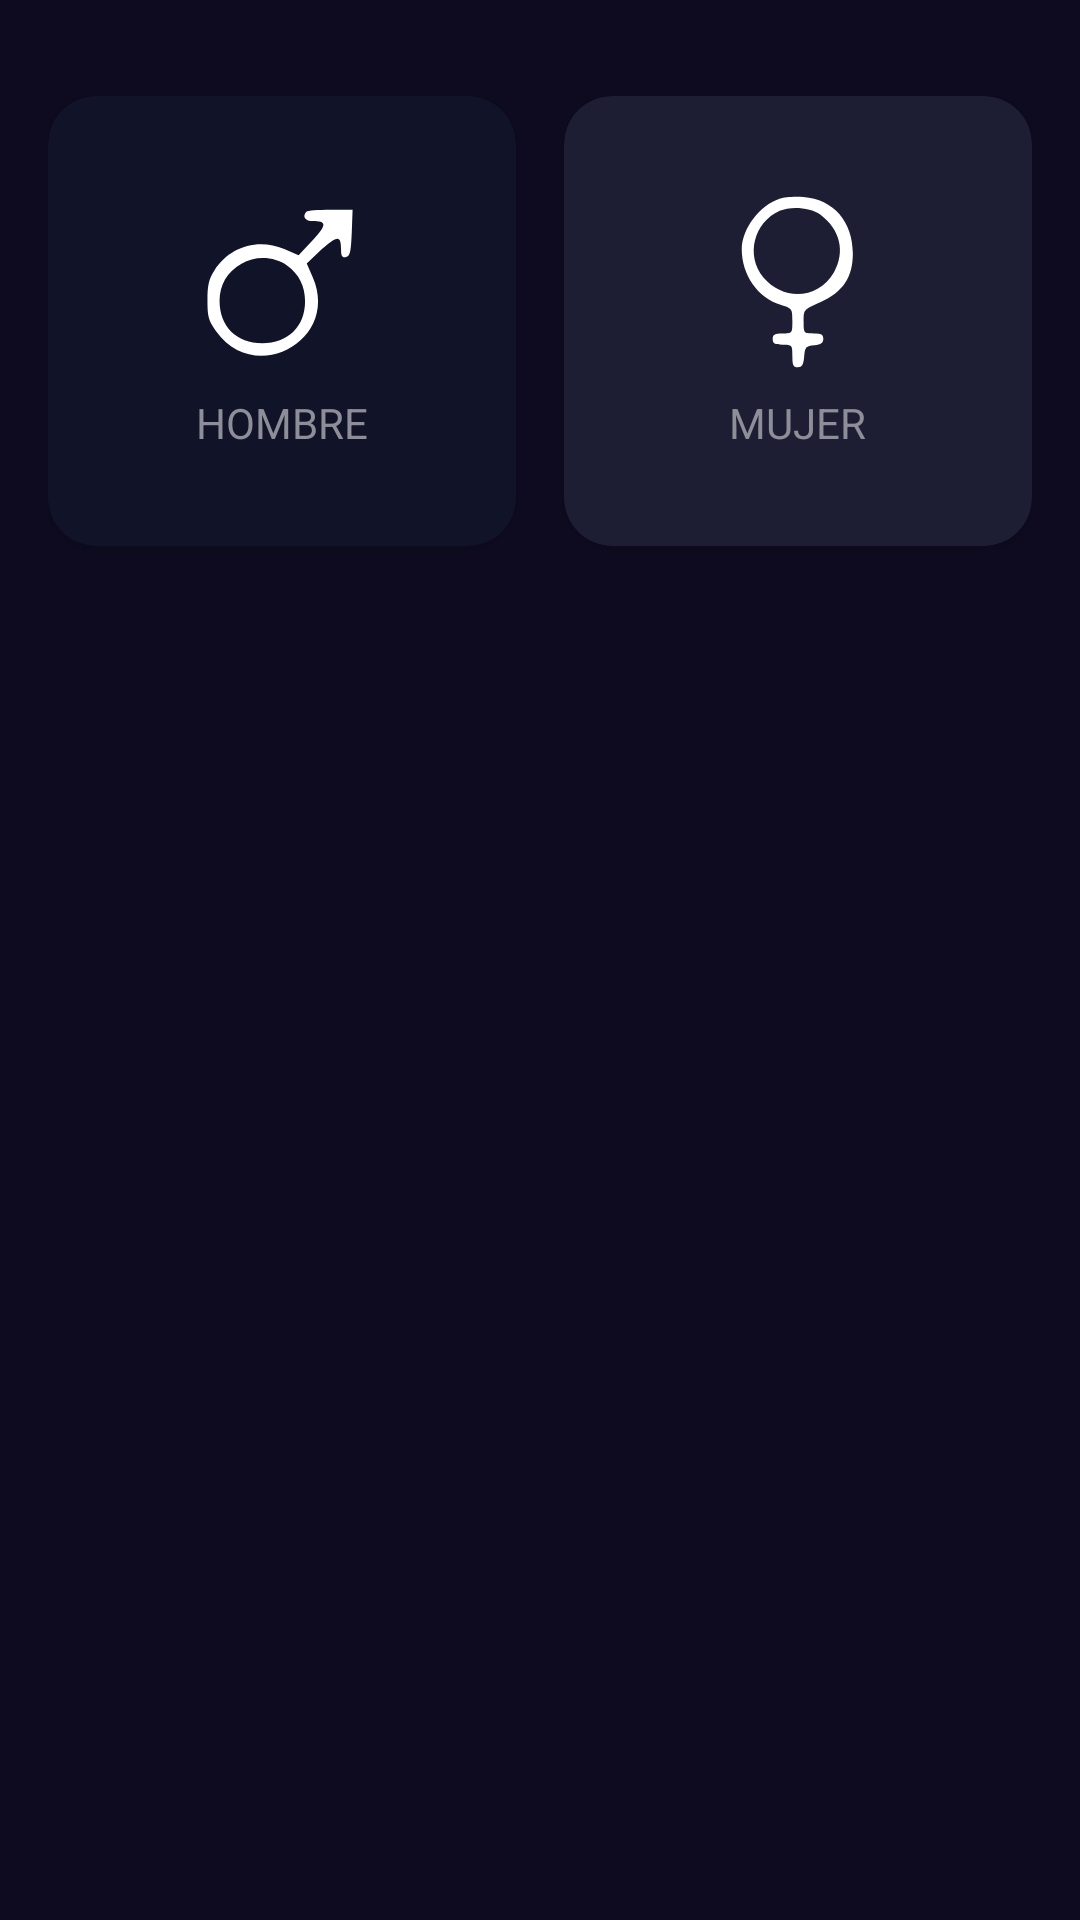

Write the Android layout XML for this screen, with the resource values it uses.
<!-- AndroidManifest.xml: application theme Theme.MenuAppPrueba -->
<!-- res/layout/activity_imc_calculator.xml -->
<?xml version="1.0" encoding="utf-8"?>
<androidx.constraintlayout.widget.ConstraintLayout xmlns:android="http://schemas.android.com/apk/res/android"
    xmlns:app="http://schemas.android.com/apk/res-auto"
    xmlns:tools="http://schemas.android.com/tools"
    android:layout_width="match_parent"
    android:layout_height="match_parent"
    android:paddingHorizontal="16dp"
    android:paddingVertical="32dp"
    android:background="@color/background_app"
    tools:context=".IMCCalculator.ImcCalculatorActivity">

    <androidx.cardview.widget.CardView
        android:id="@+id/viewMale"
        android:layout_width="0dp"
        android:layout_height="150dp"
        android:layout_marginEnd="16dp"
        app:cardBackgroundColor="@color/background_component_selected"
        app:cardCornerRadius="16dp"
        app:layout_constraintEnd_toStartOf="@+id/viewFemale"
        app:layout_constraintStart_toStartOf="parent"
        app:layout_constraintTop_toTopOf="parent">

        <androidx.appcompat.widget.LinearLayoutCompat
            android:layout_width="match_parent"
            android:layout_height="match_parent"
            android:orientation="vertical"
            android:gravity="center">

            <ImageView
                android:layout_width="60dp"
                android:layout_height="60dp"
                android:src="@drawable/ic_male"
                app:tint="@color/white" />

            <TextView
                android:layout_width="wrap_content"
                android:layout_height="wrap_content"
                android:layout_marginTop="8dp"
                android:text="@string/male"
                android:textAllCaps="true"
                android:textColor="@color/title_text" />
        </androidx.appcompat.widget.LinearLayoutCompat>
    </androidx.cardview.widget.CardView>

    <androidx.cardview.widget.CardView
        android:id="@+id/viewFemale"
        android:layout_width="0dp"
        android:layout_height="150dp"
        app:cardBackgroundColor="@color/background_component"
        app:cardCornerRadius="16dp"
        app:layout_constraintEnd_toEndOf="parent"
        app:layout_constraintStart_toEndOf="@+id/viewMale"
        app:layout_constraintTop_toTopOf="parent">
        <androidx.appcompat.widget.LinearLayoutCompat
            android:layout_width="match_parent"
            android:layout_height="match_parent"
            android:orientation="vertical"
            android:gravity="center">
            <ImageView
                android:layout_width="60dp"
                android:layout_height="60dp"
                android:src="@drawable/ic_female"
                app:tint="@color/white"/>
            <TextView
                android:layout_width="wrap_content"
                android:layout_height="wrap_content"
                android:layout_marginTop="8dp"
                android:textAllCaps="true"
                android:text="@string/female"
                android:textColor="@color/title_text"/>

        </androidx.appcompat.widget.LinearLayoutCompat>

    </androidx.cardview.widget.CardView>

</androidx.constraintlayout.widget.ConstraintLayout>
<!-- resources referenced by this layout -->
<resources>
  <color name="background_app">#0E0B20</color>
  <color name="background_component">#1D1E33</color>
  <color name="background_component_selected">#FF111328</color>
  <color name="title_text">#FF8D8E98</color>
  <color name="white">#FFFFFFFF</color>
  <!-- drawable ic_female (drawable) -->
  <vector xmlns:android="http://schemas.android.com/apk/res/android"
      android:width="64dp"
      android:height="64dp"
      android:viewportWidth="64"
      android:viewportHeight="64">
    <path
        android:pathData="M25.7,3c-7.3,2.3 -13.7,10.8 -13.7,18.1 0,9.1 5.7,17.3 13.8,19.7 4.1,1.3 4.2,1.4 4.2,5.7 0,4.5 0,4.5 -3.5,4.5 -2.8,-0 -3.5,0.4 -3.5,2 0,1.6 0.7,2 3.5,2 3.4,-0 3.5,0.1 3.5,4 0,3.3 0.3,4 1.9,4 1.6,-0 2,-0.8 2.3,-3.8 0.3,-3.4 0.6,-3.7 3.6,-4 2.4,-0.2 3.2,-0.8 3.2,-2.3 0,-1.5 -0.7,-1.9 -3.5,-1.9 -3.5,-0 -3.5,-0.1 -3.5,-4.3 0,-4.2 0,-4.2 5.9,-6.8 8.1,-3.6 11.6,-8.8 11.6,-17.3 0,-11.4 -6.9,-19.3 -17.6,-20.1 -2.9,-0.3 -6.7,-0 -8.2,0.5zM39.9,8.7c7.1,5.3 9,13.2 4.9,20.5 -5.4,9.5 -17.9,10.4 -25.1,1.9 -6.4,-7.7 -3.5,-19.5 5.8,-23.7 3.9,-1.8 11,-1.2 14.4,1.3z"
        android:fillColor="#000000"
        android:strokeColor="#00000000"/>
  </vector>
  <!-- drawable ic_male (drawable) -->
  <vector xmlns:android="http://schemas.android.com/apk/res/android"
      android:width="64dp"
      android:height="64dp"
      android:viewportWidth="64"
      android:viewportHeight="64">
    <path
        android:pathData="M40.7,7.7c-1.6,1.6 -0.5,3.3 2.1,3.3 5.2,-0 5.2,1.3 0.1,6.9l-5,5.3 -5.1,-2.2c-9.4,-4 -19.6,-0.8 -24.9,7.7 -1.9,3 -2.4,5.2 -2.4,10.5 0,5.8 0.4,7.2 3,10.9 13.9,19.7 44,3.2 34.5,-18.9l-2.2,-5.1 5.3,-5c5.7,-5.1 6.9,-5.1 6.9,0.2 0,2.2 0.4,2.8 1.8,2.5 1.4,-0.3 1.7,-1.6 2,-8.6l0.3,-8.2 -7.9,-0c-4.3,-0 -8.2,0.3 -8.5,0.7zM33.9,26.9c4.1,2.9 6.3,7.3 6.3,12.6 0,9.1 -6,15 -15.2,15 -9.2,-0 -15.2,-5.9 -15.2,-15.1 0,-5.7 2.7,-10.3 7.8,-13.2 4.9,-2.9 11.7,-2.6 16.3,0.7z"
        android:fillColor="#000000"
        android:strokeColor="#00000000"/>
  </vector>
  <string name="female">Mujer</string>
  <string name="male">Hombre</string>
  <style name="Theme.MenuAppPrueba" parent="Theme.MaterialComponents.DayNight.DarkActionBar">
          
          <item name="colorPrimary">@color/purple_500</item>
          <item name="colorPrimaryVariant">@color/purple_700</item>
          <item name="colorOnPrimary">@color/white</item>
          
          <item name="colorSecondary">@color/teal_200</item>
          <item name="colorSecondaryVariant">@color/teal_700</item>
          <item name="colorOnSecondary">@color/black</item>
          
          <item name="android:statusBarColor">?attr/colorPrimaryVariant</item>
          
      </style>
  <color name="purple_500">#FF6200EE</color>
  <color name="purple_700">#FF3700B3</color>
  <color name="teal_200">#FF03DAC5</color>
  <color name="teal_700">#FF018786</color>
  <color name="black">#FF000000</color>
</resources>
